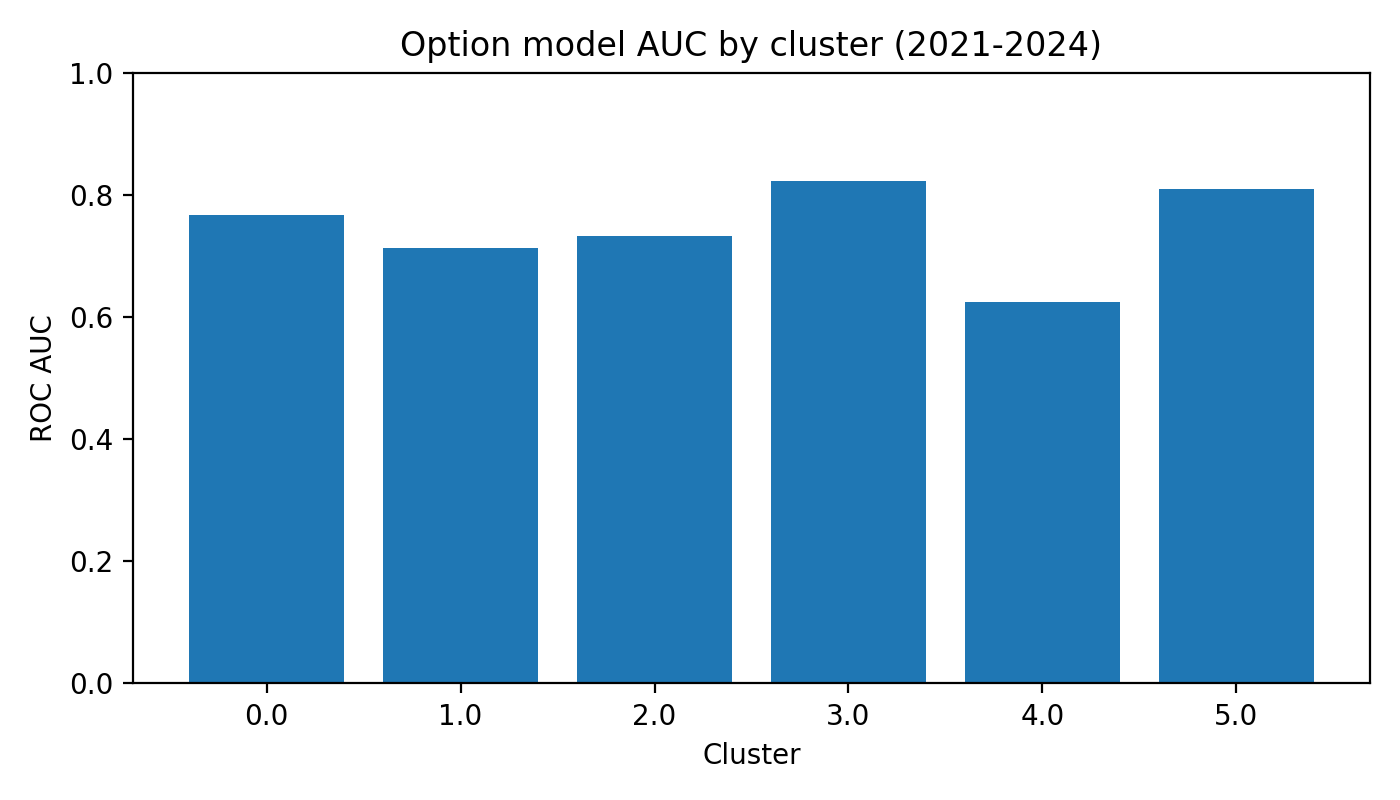

The data file committed next to this chart (first rows):
cluster, count, auc, median_return_120d
0.0, 413, 0.7665, -11.69
1.0, 154, 0.7132, -5.69
2.0, 282, 0.7318, -8.846
3.0, 1363, 0.8223, -8.322
4.0, 100, 0.6246, -0.3932
5.0, 205, 0.809, -11.69
